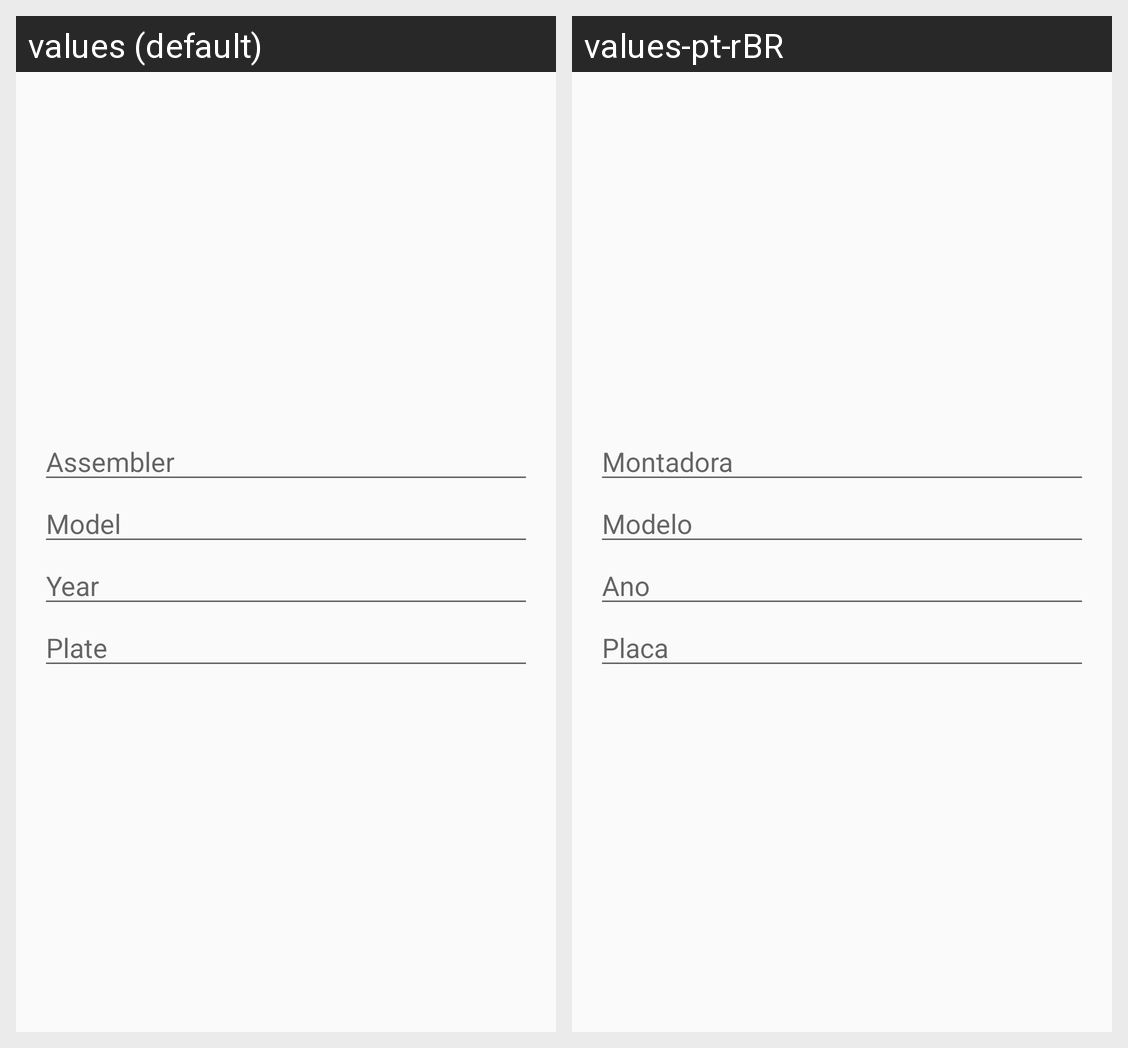

Translations of the strings shown on this Android screen, per locale in the grid:
Android screen res/layout/dialog_vehicle.xml rendered under 2 locales, left to right: values (default), values-pt-rBR. Device: Nexus 5 (rendered at 1080×1920; each locale shown at half size, 540×960, under a caption strip naming it); theme AppTheme.
Strings drawn on this screen, with the default value and each locale's value (text and hints the layout hard-codes, and strings that could not be matched under every locale, appear in the picture but are not listed):

txt_montadora
  values: Assembler
  values-pt-rBR: Montadora

txt_modelo
  values: Model
  values-pt-rBR: Modelo

txt_ano
  values: Year
  values-pt-rBR: Ano

txt_placa
  values: Plate
  values-pt-rBR: Placa
